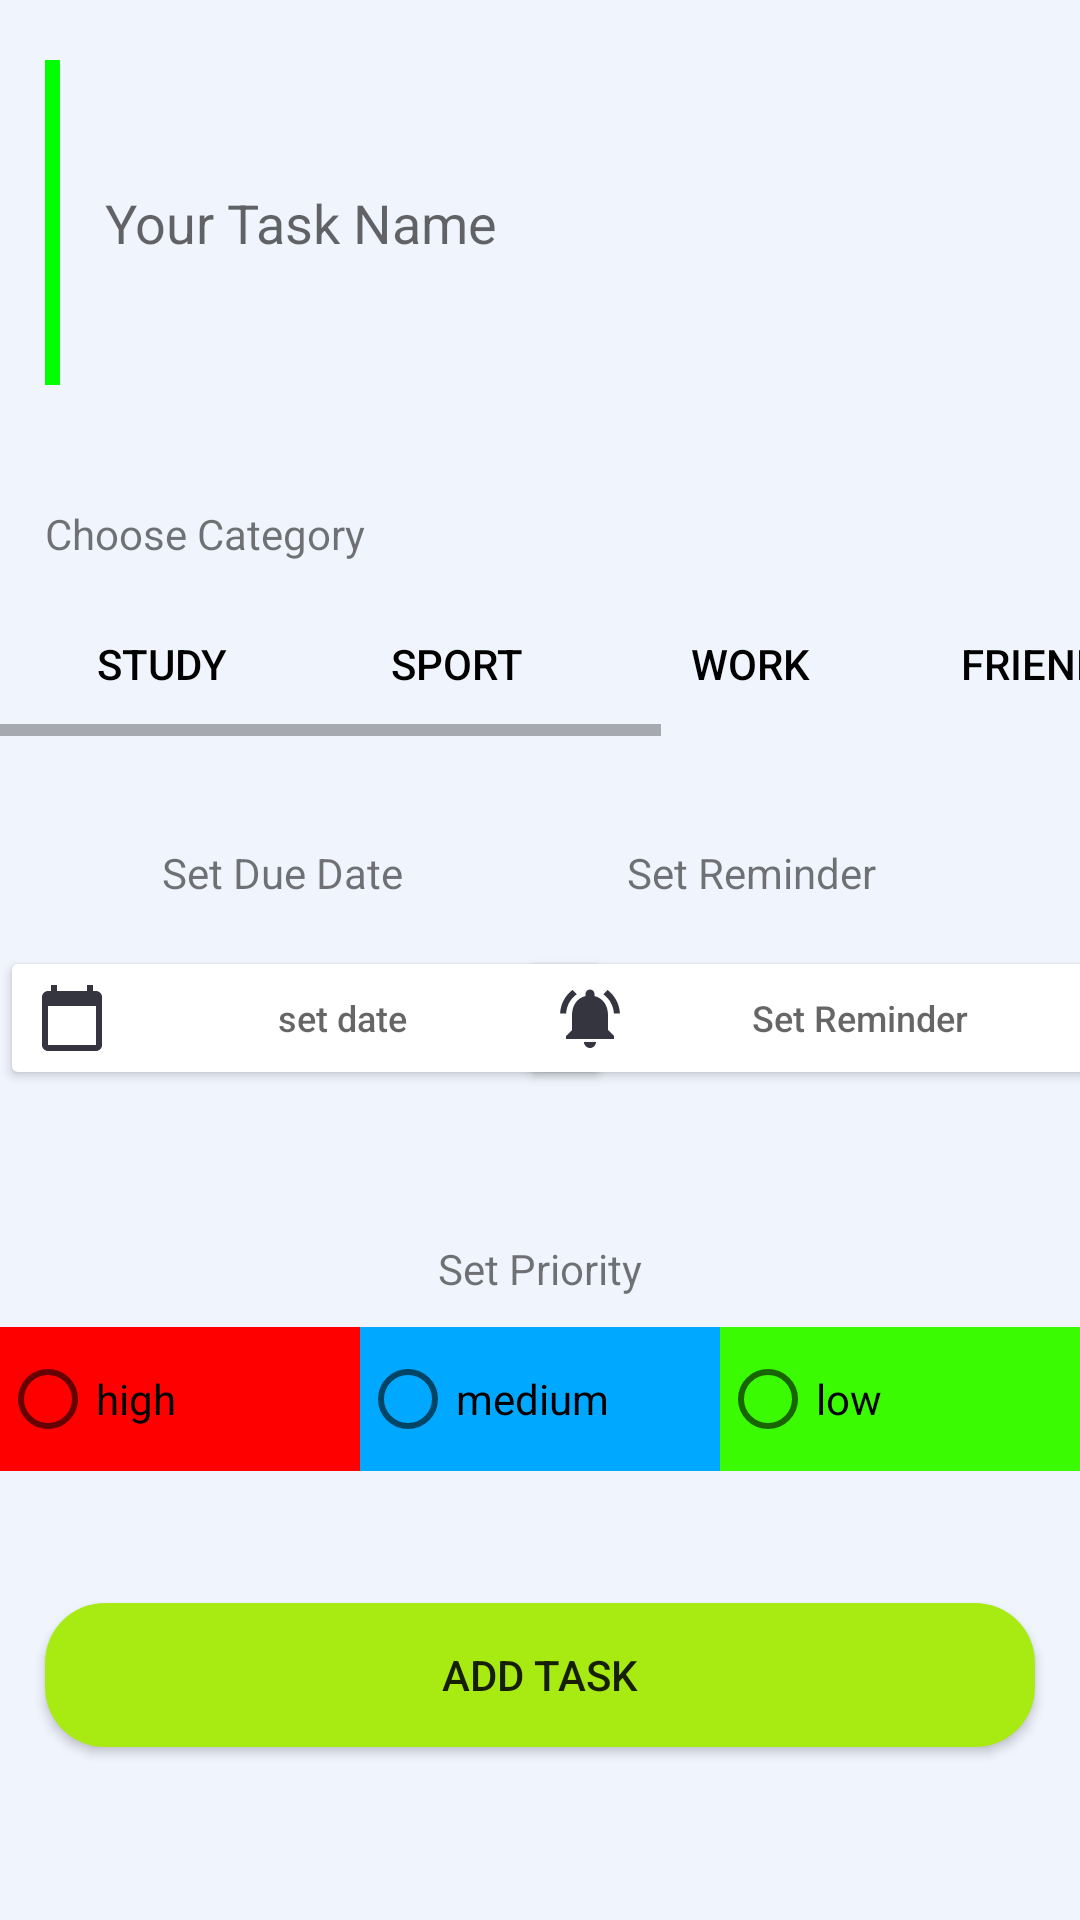

Write the Android layout XML for this screen, with the resource values it uses.
<!-- AndroidManifest.xml: application theme Theme.TodoApp -->
<!-- res/layout/fragment_todo_task.xml -->
<?xml version="1.0" encoding="utf-8"?>
<androidx.coordinatorlayout.widget.CoordinatorLayout xmlns:app="http://schemas.android.com/apk/res-auto"
    xmlns:tools="http://schemas.android.com/tools"
    xmlns:android="http://schemas.android.com/apk/res/android"
    android:id="@+id/addFragment"
    android:layout_width="match_parent"
    android:layout_height="match_parent">
<androidx.constraintlayout.widget.ConstraintLayout xmlns:android="http://schemas.android.com/apk/res/android"
    xmlns:app="http://schemas.android.com/apk/res-auto"
    xmlns:tools="http://schemas.android.com/tools"
    android:layout_width="match_parent"
    android:layout_height="match_parent"
    android:background="@color/layoutbackground"
    android:orientation="vertical"
    tools:context=".TodoTask">

    <com.google.android.material.textfield.TextInputEditText
        android:id="@+id/task_title"
        style="@style/addtask_editText_style"
        android:layout_width="0dp"
        android:layout_height="wrap_content"
        android:hint="@string/add_task_hint"
        app:layout_constraintEnd_toEndOf="parent"
        app:layout_constraintStart_toStartOf="parent"
        app:layout_constraintTop_toTopOf="parent" />

    <View
        android:id="@+id/View04"
        android:layout_width="5dp"
        android:layout_height="0dp"
        android:background="@color/verticallinecolor"
        app:layout_constraintBottom_toBottomOf="@+id/task_title"
        app:layout_constraintStart_toStartOf="@+id/task_title"
        app:layout_constraintTop_toTopOf="@+id/task_title" />

    <TextView
        android:id="@+id/textView"
        android:layout_width="wrap_content"
        android:layout_height="wrap_content"
        android:layout_marginStart="15dp"
        android:layout_marginTop="40dp"
        android:text="@string/choose_category"
        app:layout_constraintStart_toStartOf="parent"
        app:layout_constraintTop_toBottomOf="@+id/task_title" />

    <HorizontalScrollView
        android:id="@+id/horizontalScrollView"
        android:layout_width="match_parent"
        android:layout_height="wrap_content"
        android:layout_marginTop="10dp"
        app:layout_constraintEnd_toEndOf="parent"
        app:layout_constraintStart_toStartOf="parent"
        app:layout_constraintTop_toBottomOf="@+id/textView">

        <LinearLayout
            android:layout_width="wrap_content"
            android:layout_height="wrap_content"
            android:orientation="horizontal">

            <Button
                android:id="@+id/button1"
                style="?android:attr/borderlessButtonStyle"
                android:layout_width="wrap_content"
                android:layout_height="wrap_content"
                android:layout_marginStart="10dp"
                android:backgroundTint="@color/btncategorycolor"
                android:text="@string/study_category"
                android:textColor="@color/black" />

            <Button
                android:id="@+id/button2"
                style="?android:attr/borderlessButtonStyle"
                android:layout_width="wrap_content"
                android:layout_height="wrap_content"
                android:layout_marginStart="10dp"
                android:backgroundTint="@color/btncategorycolor"
                android:text="@string/sport_category"
                android:textColor="@color/black" />

            <Button
                android:id="@+id/button3"
                style="?android:attr/borderlessButtonStyle"
                android:layout_width="wrap_content"
                android:layout_height="wrap_content"
                android:layout_marginStart="10dp"
                android:backgroundTint="@color/btncategorycolor"
                android:text="@string/work_category"
                android:textColor="@color/black" />

            <Button
                android:id="@+id/button4"
                style="?android:attr/borderlessButtonStyle"
                android:layout_width="wrap_content"
                android:layout_height="wrap_content"
                android:layout_marginStart="10dp"
                android:backgroundTint="@color/btncategorycolor"
                android:text="@string/friends_category"
                android:textColor="@color/black" />

            <Button
                android:id="@+id/button5"
                style="?android:attr/borderlessButtonStyle"
                android:layout_width="wrap_content"
                android:layout_height="wrap_content"
                android:layout_marginStart="10dp"
                android:backgroundTint="@color/btncategorycolor"
                android:text="@string/movies_category"
                android:textColor="@color/black" />

            <Button
                android:id="@+id/button6"
                style="?android:attr/borderlessButtonStyle"
                android:layout_width="wrap_content"
                android:layout_height="wrap_content"
                android:layout_marginStart="10dp"
                android:backgroundTint="@color/btncategorycolor"
                android:text="@string/coding_category"
                android:textColor="@color/black" />
        </LinearLayout>
    </HorizontalScrollView>

    <TextView
        android:id="@+id/textView2"
        android:layout_width="wrap_content"
        android:layout_height="wrap_content"
        android:layout_marginStart="20dp"
        android:layout_marginTop="36dp"
        android:text="@string/set_due_date"
        app:layout_constraintEnd_toStartOf="@+id/textView3"
        app:layout_constraintHorizontal_bias="0.313"
        app:layout_constraintStart_toStartOf="parent"
        app:layout_constraintTop_toBottomOf="@+id/horizontalScrollView" />

    <TextView
        android:id="@+id/textView3"
        android:layout_width="wrap_content"
        android:layout_height="wrap_content"
        android:layout_marginEnd="68dp"
        android:text="@string/set_reminder"
        app:layout_constraintBaseline_toBaselineOf="@+id/textView2"
        app:layout_constraintEnd_toEndOf="parent" />

    <Button
        android:id="@+id/update_date_picker"
        style="@style/dateandreminderbtn_style"
        android:layout_width="204dp"
        android:layout_height="wrap_content"
        android:layout_marginTop="@dimen/margintop"
        android:drawableStart="@drawable/calendar"
        android:hint="@string/set_date"
        app:backgroundTint="@color/white"
        app:layout_constraintEnd_toEndOf="@+id/textView2"
        app:layout_constraintEnd_toStartOf="@+id/task_reminder"
        app:layout_constraintHorizontal_bias="0.0"
        app:layout_constraintStart_toStartOf="parent"
        app:layout_constraintTop_toBottomOf="@+id/textView2" />

    <Button
        android:id="@+id/task_reminder"
        style="@style/dateandreminderbtn_style"
        android:layout_width="204dp"
        android:layout_height="wrap_content"
        android:layout_marginTop="15dp"
        android:layout_marginEnd="@dimen/marginend"
        android:drawableStart="@drawable/reminder"
        android:hint="@string/set_reminder"
        app:backgroundTint="@color/white"
        app:layout_constraintEnd_toEndOf="parent"
        app:layout_constraintHorizontal_bias="0.5"
        app:layout_constraintStart_toEndOf="@+id/update_date_picker"
        app:layout_constraintStart_toStartOf="@+id/textView3"
        app:layout_constraintTop_toBottomOf="@+id/textView3" />

    <TextView
        android:id="@+id/priority"
        android:layout_width="wrap_content"
        android:layout_height="wrap_content"
        android:layout_marginTop="50dp"
        android:text="@string/set_priority"
        app:layout_constraintEnd_toEndOf="parent"
        app:layout_constraintStart_toStartOf="parent"
        app:layout_constraintTop_toBottomOf="@+id/update_date_picker" />


    <RadioGroup
        android:id="@+id/update_priority"
        android:layout_width="0dp"
        android:layout_height="wrap_content"
        android:layout_marginTop="10dp"
        android:orientation="horizontal"
        app:layout_constraintEnd_toEndOf="parent"
        app:layout_constraintStart_toStartOf="parent"
        app:layout_constraintTop_toBottomOf="@+id/priority">

        <RadioButton
            android:id="@+id/high_priority"
            android:layout_width="105dp"
            android:layout_height="wrap_content"
            android:layout_weight="1"
            android:background="@color/highprioritycolor"
            android:text="@string/high_priority" />

        <RadioButton
            android:id="@+id/medium_priority"
            android:layout_width="105dp"
            android:layout_height="wrap_content"
            android:layout_weight="1"
            android:background="@color/mediumprioritycolor"
            android:text="@string/medium_priority" />

        <RadioButton
            android:id="@+id/low_priority"
            android:layout_width="105dp"
            android:layout_height="wrap_content"
            android:layout_weight="1"
            android:background="@color/lowprioritycolor"
            android:text="@string/low_priority" />
    </RadioGroup>

    <Button
        android:id="@+id/update_btn"
        android:layout_width="0dp"
        android:layout_height="wrap_content"
        android:layout_marginStart="15dp"
        android:layout_marginTop="44dp"
        android:layout_marginEnd="15dp"
        android:background="@drawable/button_background"
        android:text="@string/add_task"
        app:layout_constraintEnd_toEndOf="parent"
        app:layout_constraintStart_toStartOf="parent"
        app:layout_constraintTop_toBottomOf="@+id/update_priority" />


</androidx.constraintlayout.widget.ConstraintLayout>
</androidx.coordinatorlayout.widget.CoordinatorLayout>
<!-- resources referenced by this layout -->
<resources>
  <color name="black">#FF000000</color>
  <color name="btncategorycolor">#0F0F1B</color>
  <color name="highprioritycolor">#FF0000</color>
  <color name="layoutbackground">#F0F4FD</color>
  <color name="lowprioritycolor">#3AFB02</color>
  <color name="mediumprioritycolor">#00A9FF</color>
  <color name="verticallinecolor">#0f0</color>
  <color name="white">#FFFFFFFF</color>
  <dimen name="marginend">20dp</dimen>
  <dimen name="margintop">15dp</dimen>
  <!-- drawable button_background (drawable) -->
  <?xml version="1.0" encoding="utf-8"?>
  <shape xmlns:android="http://schemas.android.com/apk/res/android" android:shape="rectangle" android:tint="#A8EB12">
      <solid android:color="@color/buttonbg"/>
      <corners android:radius="20dp" />
  </shape>
  <!-- drawable calendar (drawable) -->
  <vector android:height="24dp" android:tint="#353540"
      android:viewportHeight="24" android:viewportWidth="24"
      android:width="24dp" xmlns:android="http://schemas.android.com/apk/res/android">
      <path android:fillColor="@android:color/white" android:pathData="M20,3h-1L19,1h-2v2L7,3L7,1L5,1v2L4,3c-1.1,0 -2,0.9 -2,2v16c0,1.1 0.9,2 2,2h16c1.1,0 2,-0.9 2,-2L22,5c0,-1.1 -0.9,-2 -2,-2zM20,21L4,21L4,8h16v13z"/>
  </vector>
  <string name="add_task">Add Task</string>
  <string name="add_task_hint">Your Task Name</string>
  <string name="choose_category">Choose Category</string>
  <string name="coding_category">coding</string>
  <string name="friends_category">friends</string>
  <string name="high_priority">high</string>
  <string name="low_priority">low</string>
  <string name="medium_priority">medium</string>
  <string name="movies_category">movies</string>
  <string name="set_date">set date</string>
  <string name="set_due_date">Set Due Date</string>
  <string name="set_priority">Set Priority</string>
  <string name="set_reminder">Set Reminder</string>
  <string name="sport_category">sport</string>
  <string name="study_category">study</string>
  <string name="work_category">work</string>
  <style name="addtask_editText_style">
          <item name="android:layout_marginStart">15dp</item>
          <item name="android:layout_marginTop">20dp</item>
          <item name="android:layout_marginEnd">15dp</item>
          <item name="android:background">@null</item>
          <item name="android:lines">5</item>
          <item name="android:maxLines">5</item>
          <item name="android:paddingStart">20dp</item>
          <item name="android:paddingEnd">10dp</item>
      </style>
  <style name="dateandreminderbtn_style">
          <item name="android:textColor">@color/black</item>
          <item name="android:textSize">12sp</item>
      </style>
  <style name="Theme.TodoApp" parent="Theme.MaterialComponents.Light.DarkActionBar">
          
          <item name="colorPrimary">@color/purple_500</item>
          <item name="colorPrimaryVariant">@color/purple_700</item>
          <item name="colorOnPrimary">@color/white</item>
          
          <item name="colorSecondary">@color/teal_200</item>
          <item name="colorSecondaryVariant">@color/teal_700</item>
          <item name="colorOnSecondary">@color/black</item>
          
          <item name="android:statusBarColor" tools:targetApi="l">?attr/colorPrimaryVariant</item>
          
      </style>
  <color name="buttonbg">#A8EB12</color>
  <color name="purple_500">#FF6200EE</color>
  <color name="purple_700">#FF3700B3</color>
  <color name="teal_200">#FF03DAC5</color>
  <color name="teal_700">#FF018786</color>
</resources>
